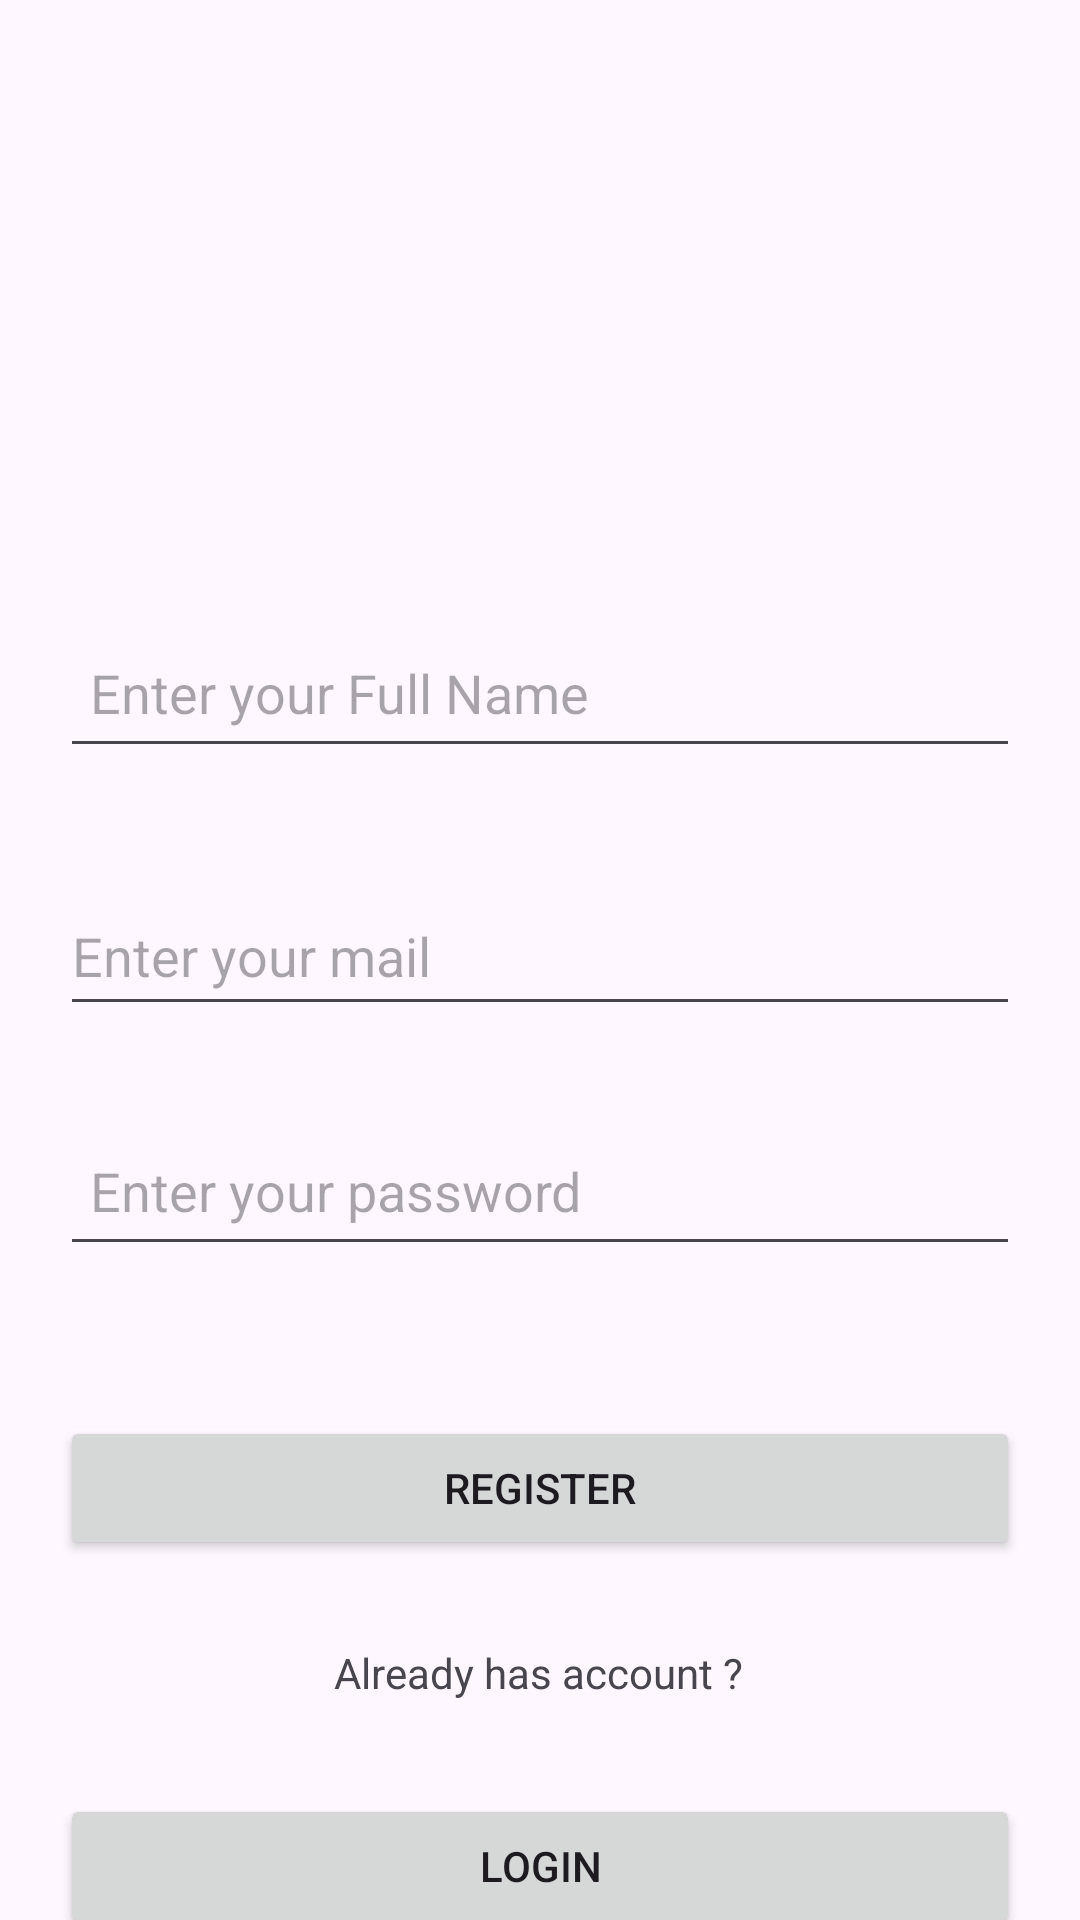

Produce the Android XML layout that renders to this screen, including the resource entries it uses.
<!-- AndroidManifest.xml: application theme Theme.QuizApp_BTL -->
<!-- res/layout/activity_register.xml -->
<?xml version="1.0" encoding="utf-8"?>
<androidx.constraintlayout.widget.ConstraintLayout xmlns:android="http://schemas.android.com/apk/res/android"
    xmlns:app="http://schemas.android.com/apk/res-auto"
    xmlns:tools="http://schemas.android.com/tools"
    android:layout_width="match_parent"
    android:layout_height="match_parent"
    tools:context=".Login_Register.Login">


    <ImageView
        android:id="@+id/account"
        android:layout_width="200dp"
        android:layout_height="150dp"
        android:layout_marginTop="28dp"
        android:src="@drawable/quiz"
        app:layout_constraintEnd_toEndOf="parent"
        app:layout_constraintHorizontal_bias="0.454"
        app:layout_constraintStart_toStartOf="parent"
        app:layout_constraintTop_toTopOf="parent" />

    <EditText
        android:id="@+id/Password"
        android:layout_width="match_parent"
        android:layout_height="50dp"
        android:layout_marginStart="20dp"
        android:layout_marginTop="30dp"
        android:layout_marginEnd="20dp"
        android:hint="Enter your password"
        android:inputType="textPassword"
        android:padding="10dp"
        app:layout_constraintEnd_toEndOf="parent"
        app:layout_constraintHorizontal_bias="0.0"
        app:layout_constraintStart_toStartOf="parent"
        app:layout_constraintTop_toBottomOf="@+id/Mail" />

    <EditText
        android:id="@+id/FullName"
        android:layout_width="match_parent"
        android:layout_height="50dp"
        android:layout_marginStart="20dp"
        android:layout_marginTop="28dp"
        android:hint="Enter your Full Name"
        android:inputType="textPersonName"
        android:padding="10dp"
        app:layout_constraintEnd_toEndOf="parent"
        android:layout_marginEnd="20dp"
        app:layout_constraintStart_toStartOf="parent"
        app:layout_constraintTop_toBottomOf="@+id/account" />

    <EditText
        android:id="@+id/Mail"
        android:layout_width="match_parent"
        android:layout_height="50dp"
        android:layout_marginStart="20dp"
        android:layout_marginTop="36dp"
        android:layout_marginEnd="20dp"
        android:hint="Enter your mail"
        android:inputType="textEmailAddress"
        app:layout_constraintEnd_toEndOf="parent"
        app:layout_constraintHorizontal_bias="0.0"
        app:layout_constraintStart_toStartOf="parent"
        app:layout_constraintTop_toBottomOf="@+id/FullName" />

    <Button
        android:id="@+id/Regiser_Res"
        android:layout_width="match_parent"
        android:layout_height="wrap_content"
        android:layout_marginStart="20dp"
        android:layout_marginTop="50dp"
        android:layout_marginEnd="20dp"
        android:text="Register"
        android:onClick="handleRegisterFromRegis"
        app:layout_constraintEnd_toEndOf="parent"
        app:layout_constraintStart_toStartOf="parent"
        app:layout_constraintTop_toBottomOf="@+id/Password" />

    <TextView
        android:id="@+id/textView"
        android:layout_width="wrap_content"
        android:layout_height="wrap_content"
        android:layout_marginTop="28dp"
        android:text="Already has account ?"
        app:layout_constraintEnd_toEndOf="parent"
        app:layout_constraintHorizontal_bias="0.498"
        app:layout_constraintStart_toStartOf="parent"
        app:layout_constraintTop_toBottomOf="@+id/Regiser_Res" />

    <Button
        android:id="@+id/Login_Res"
        android:layout_width="match_parent"
        android:layout_height="wrap_content"
        android:layout_marginTop="31dp"
        android:text="Login"
        android:onClick="handleLoginFromRegis"
        android:layout_marginStart="20dp"
        android:layout_marginEnd="20dp"
        app:layout_constraintEnd_toEndOf="parent"
        app:layout_constraintHorizontal_bias="0.501"
        app:layout_constraintStart_toStartOf="parent"
        app:layout_constraintTop_toBottomOf="@+id/textView" />
</androidx.constraintlayout.widget.ConstraintLayout>
<!-- resources referenced by this layout -->
<resources>
  <style name="Theme.QuizApp_BTL" parent="Theme.MaterialComponents.DayNight.NoActionBar">
          
          <item name="colorPrimary">@color/purple_500</item>
          <item name="colorPrimaryVariant">@color/purple_700</item>
          <item name="colorOnPrimary">@color/white</item>
          
          <item name="colorSecondary">@color/teal_200</item>
          <item name="colorSecondaryVariant">@color/teal_700</item>
          <item name="colorOnSecondary">@color/black</item>
          
          <item name="android:statusBarColor">?attr/colorPrimaryVariant</item>
          
      </style>
  <color name="purple_500">#FF6200EE</color>
  <color name="purple_700">#FF3700B3</color>
  <color name="white">#FFFFFFFF</color>
  <color name="teal_200">#FF03DAC5</color>
  <color name="teal_700">#FF018786</color>
  <color name="black">#FF000000</color>
</resources>
